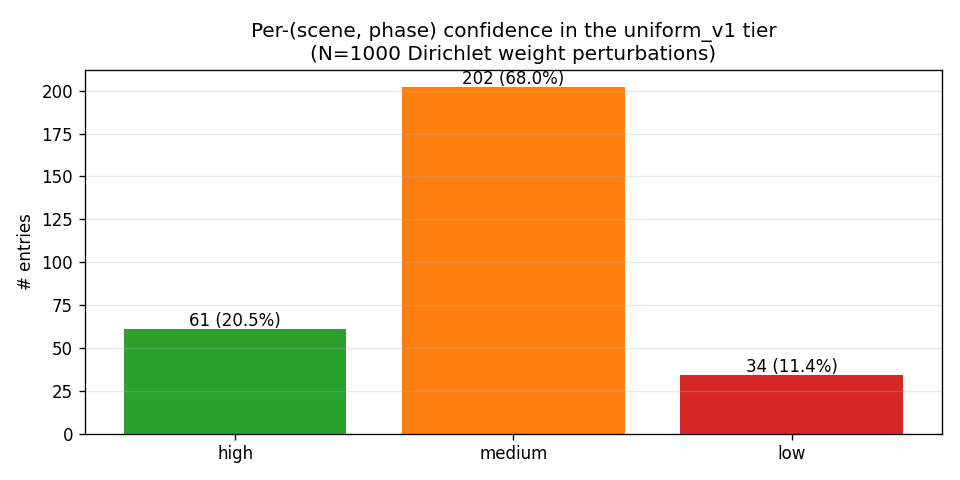

Values plotted in this chart, from the file beside it:
scene_id, phase, tier_uniform_v1, score_uniform_v1, weight_flip_rate, confidence
scene1.library.fountain, 0, hard, 0.6202, 0.136, medium
scene1.library.fountain, 1, hard, 0.5728, 0.342, medium
scene1.library.fountain, 2, hard, 0.5562, 0.43, medium
scene10.ecsn.4f.sofa, 0, hard, 0.5545, 0.443, medium
scene10.ecsn.4f.sofa, 1, medium, 0.5121, 0.479, medium
scene10.ecsn.4f.sofa, 2, medium, 0.482, 0.453, medium
scene100.jsom.atrium, 0, medium, 0.5206, 0.512, low
scene100.jsom.atrium, 1, medium, 0.4949, 0.414, medium
scene100.jsom.atrium, 2, medium, 0.4917, 0.345, medium
scene11.ecss.4f.sofa, 0, easy, 0.4128, 0.161, medium
scene11.ecss.4f.sofa, 1, easy, 0.3972, 0.056, high
scene11.ecss.4f.sofa, 2, easy, 0.3932, 0.094, high
scene12.ecss.4f.sofa, 0, hard, 0.5638, 0.378, medium
scene12.ecss.4f.sofa, 1, easy, 0.3056, 0.0, high
scene12.ecss.4f.sofa, 2, easy, 0.3892, 0.068, high
scene13.ecss.4f.sofa, 0, easy, 0.4323, 0.278, medium
scene13.ecss.4f.sofa, 1, easy, 0.419, 0.207, medium
scene13.ecss.4f.sofa, 2, easy, 0.424, 0.215, medium
scene14.ecss.4f.sofa, 0, hard, 0.559, 0.405, medium
scene14.ecss.4f.sofa, 1, easy, 0.4499, 0.455, medium
scene14.ecss.4f.sofa, 2, medium, 0.4765, 0.445, medium
scene15.ecss.4f.sofa, 0, easy, 0.3169, 0.007, high
scene15.ecss.4f.sofa, 1, easy, 0.3977, 0.112, medium
scene15.ecss.4f.sofa, 2, easy, 0.4311, 0.281, medium
scene16.SU.CHECKERBOARD, 0, hard, 0.598, 0.137, medium
scene16.SU.CHECKERBOARD, 1, hard, 0.5524, 0.431, medium
scene16.SU.CHECKERBOARD, 2, medium, 0.5044, 0.364, medium
scene17.SU.CHECKERBOARD, 0, hard, 0.5834, 0.226, medium
scene17.SU.CHECKERBOARD, 1, easy, 0.4139, 0.146, medium
scene17.SU.CHECKERBOARD, 2, hard, 0.59, 0.21, medium
scene18.su.CHECKERBOARD, 0, hard, 0.5812, 0.24, medium
scene18.su.CHECKERBOARD, 1, hard, 0.6028, 0.131, medium
scene18.su.CHECKERBOARD, 2, hard, 0.6241, 0.072, high
scene19.su.CHECKERBOARD, 0, medium, 0.4982, 0.282, medium
scene19.su.CHECKERBOARD, 1, medium, 0.5343, 0.483, medium
scene19.su.CHECKERBOARD, 2, hard, 0.6221, 0.051, high
scene2.library.fountain, 0, hard, 0.5907, 0.245, medium
scene2.library.fountain, 1, hard, 0.5661, 0.389, medium
scene2.library.fountain, 2, medium, 0.5037, 0.505, low
scene20.su.CHECKERBOARD, 0, medium, 0.5364, 0.456, medium
scene20.su.CHECKERBOARD, 1, hard, 0.558, 0.432, medium
scene20.su.CHECKERBOARD, 2, hard, 0.6125, 0.109, medium
scene21.jo.4f, 0, easy, 0.4564, 0.461, medium
scene21.jo.4f, 1, easy, 0.3663, 0.065, high
scene21.jo.4f, 2, easy, 0.3691, 0.036, high
scene22.jo.4f, 0, easy, 0.3351, 0.013, high
scene22.jo.4f, 1, easy, 0.3259, 0.024, high
scene22.jo.4f, 2, easy, 0.3091, 0.0, high
scene23.jo.4f, 0, easy, 0.4398, 0.356, medium
scene23.jo.4f, 1, easy, 0.3348, 0.019, high
scene23.jo.4f, 2, easy, 0.3728, 0.041, high
scene24.jo.4f, 0, easy, 0.4064, 0.151, medium
scene24.jo.4f, 1, easy, 0.3567, 0.028, high
scene24.jo.4f, 2, easy, 0.3796, 0.062, high
scene25.jo.4f, 0, easy, 0.4583, 0.49, medium
scene25.jo.4f, 1, easy, 0.4049, 0.202, medium
scene25.jo.4f, 2, easy, 0.3673, 0.045, high
scene26.gaming2.JUMBOTRONSTAGE, 0, hard, 0.5896, 0.188, medium
scene26.gaming2.JUMBOTRONSTAGE, 1, easy, 0.4243, 0.248, medium
scene26.gaming2.JUMBOTRONSTAGE, 2, hard, 0.5698, 0.336, medium
... 237 more rows
